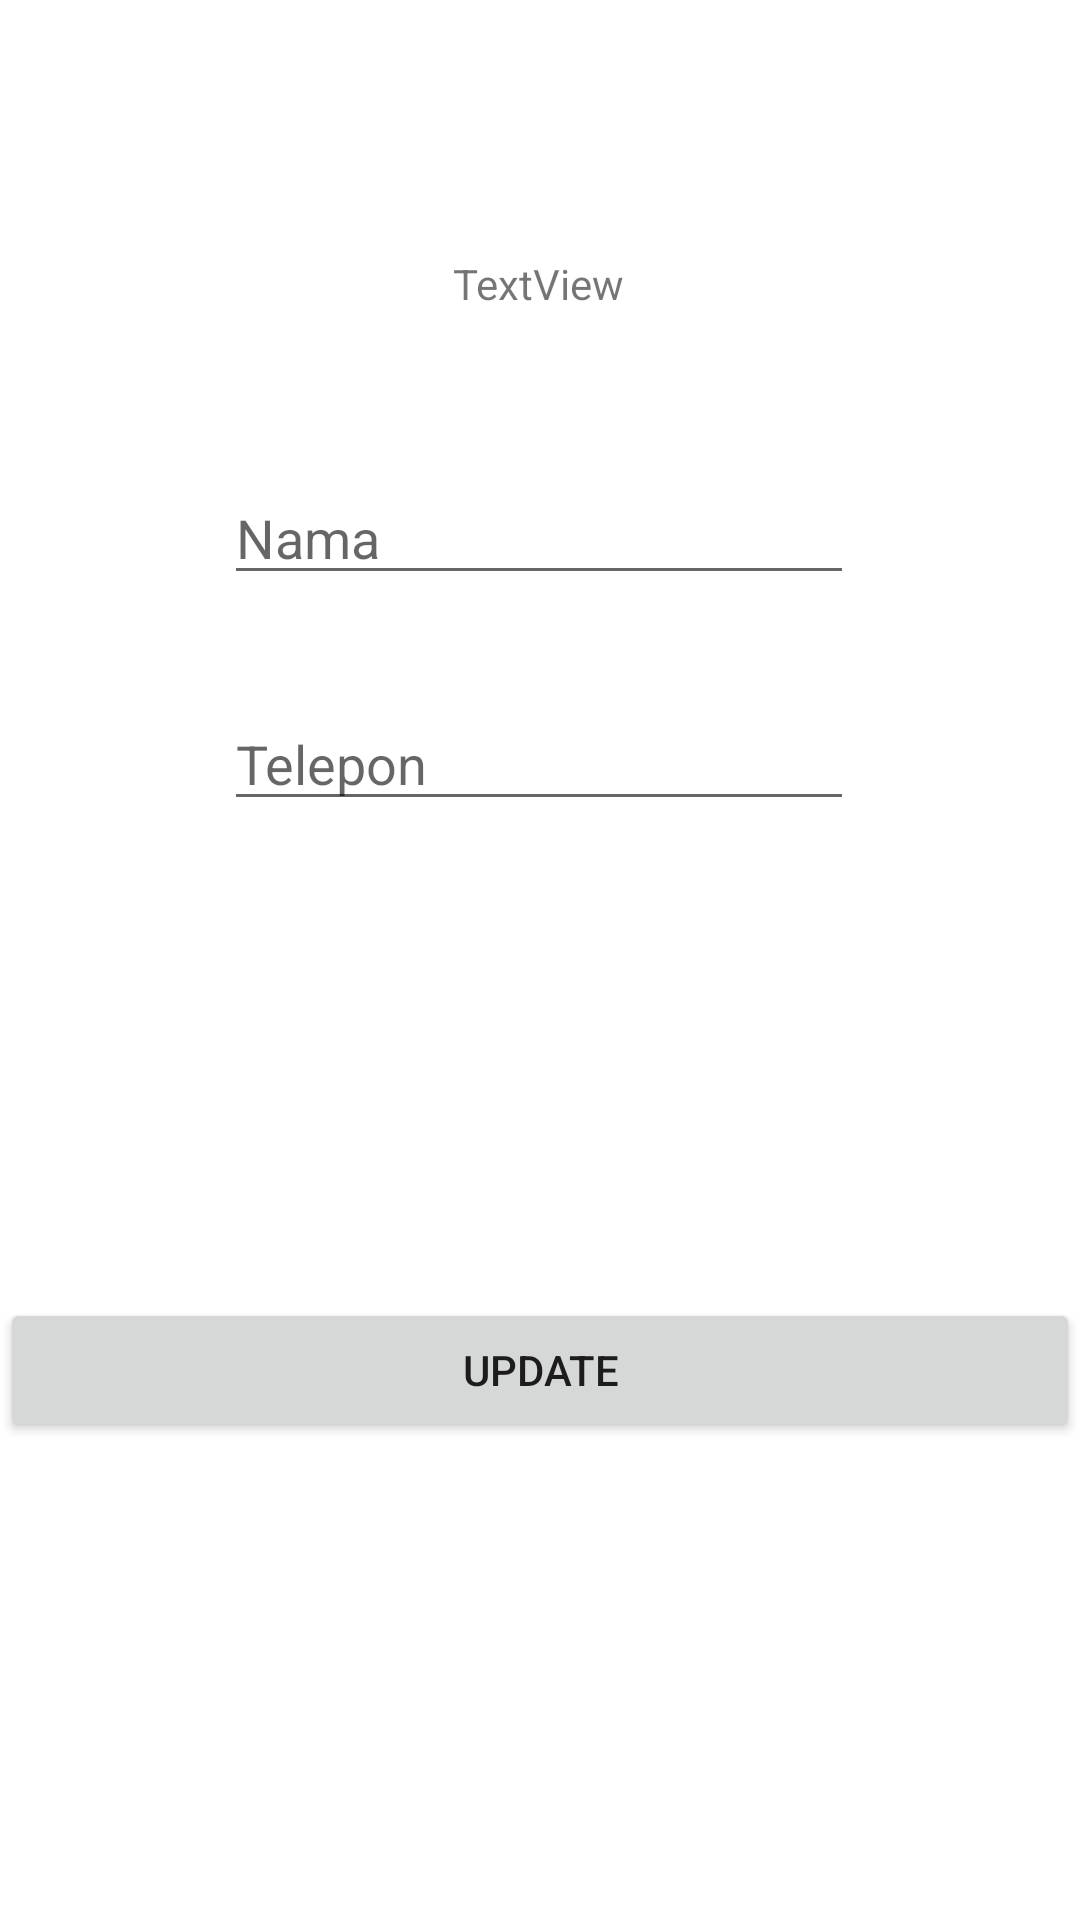

The Android layout XML behind this screen, and the referenced resources:
<!-- AndroidManifest.xml: application theme Theme.MenyimpanDataDanMembacaData -->
<!-- res/layout/activity_edit_teman.xml -->
<?xml version="1.0" encoding="utf-8"?>
<androidx.constraintlayout.widget.ConstraintLayout xmlns:android="http://schemas.android.com/apk/res/android"
    xmlns:app="http://schemas.android.com/apk/res-auto"
    xmlns:tools="http://schemas.android.com/tools"
    android:layout_width="match_parent"
    android:layout_height="match_parent"
    tools:context=".editteman">

    <TextView
        android:id="@+id/textId"
        android:layout_width="wrap_content"
        android:layout_height="wrap_content"
        android:text="TextView"
        app:layout_constraintBottom_toBottomOf="parent"
        app:layout_constraintEnd_toEndOf="parent"
        app:layout_constraintHorizontal_bias="0.498"
        app:layout_constraintStart_toStartOf="parent"
        app:layout_constraintTop_toTopOf="parent"
        app:layout_constraintVertical_bias="0.137"/>

    <EditText
        android:id="@+id/editNm"
        android:layout_width="wrap_content"
        android:layout_height="wrap_content"
        android:layout_marginTop="76dp"
        android:ems="10"
        android:hint="Nama"
        android:inputType="textPersonName"
        app:layout_constraintBottom_toBottomOf="parent"
        app:layout_constraintEnd_toEndOf="parent"
        app:layout_constraintHorizontal_bias="0.497"
        app:layout_constraintStart_toStartOf="parent"
        app:layout_constraintTop_toTopOf="parent"
        app:layout_constraintVertical_bias="0.155"/>

    <EditText
        android:id="@+id/editTlp"
        android:layout_width="wrap_content"
        android:layout_height="wrap_content"
        android:ems="10"
        android:hint="Telepon"
        android:inputType="phone"
        app:layout_constraintBottom_toBottomOf="parent"
        app:layout_constraintEnd_toEndOf="parent"
        app:layout_constraintHorizontal_bias="0.497"
        app:layout_constraintStart_toStartOf="parent"
        app:layout_constraintTop_toBottomOf="@+id/editNm"
        app:layout_constraintVertical_bias="0.085"/>

    <Button
        android:id="@+id/buttonEdit"
        android:layout_width="match_parent"
        android:layout_height="wrap_content"
        android:text="Update"
        app:layout_constraintBottom_toBottomOf="parent"
        app:layout_constraintEnd_toEndOf="parent"
        app:layout_constraintStart_toStartOf="parent"
        app:layout_constraintTop_toBottomOf="@+id/editTlp"
        app:layout_constraintVertical_bias="0.499"/>

</androidx.constraintlayout.widget.ConstraintLayout>
<!-- resources referenced by this layout -->
<resources>
  <style name="Theme.MenyimpanDataDanMembacaData" parent="Theme.MaterialComponents.DayNight.DarkActionBar">
          
          <item name="colorPrimary">@color/purple_500</item>
          <item name="colorPrimaryVariant">@color/purple_700</item>
          <item name="colorOnPrimary">@color/white</item>
          
          <item name="colorSecondary">@color/teal_200</item>
          <item name="colorSecondaryVariant">@color/teal_700</item>
          <item name="colorOnSecondary">@color/black</item>
          
          <item name="android:statusBarColor" tools:targetApi="l">?attr/colorPrimaryVariant</item>
          
      </style>
  <!-- not gathered from this repository: default colours our renderer supplied (Android Studio template values) -->
  <color name="purple_500">#FF6200EE</color>
  <color name="purple_700">#FF3700B3</color>
  <color name="teal_200">#FF03DAC5</color>
  <color name="teal_700">#FF018786</color>
  <color name="black">#FF000000</color>
  <color name="white">#FFFFFFFF</color>
</resources>
